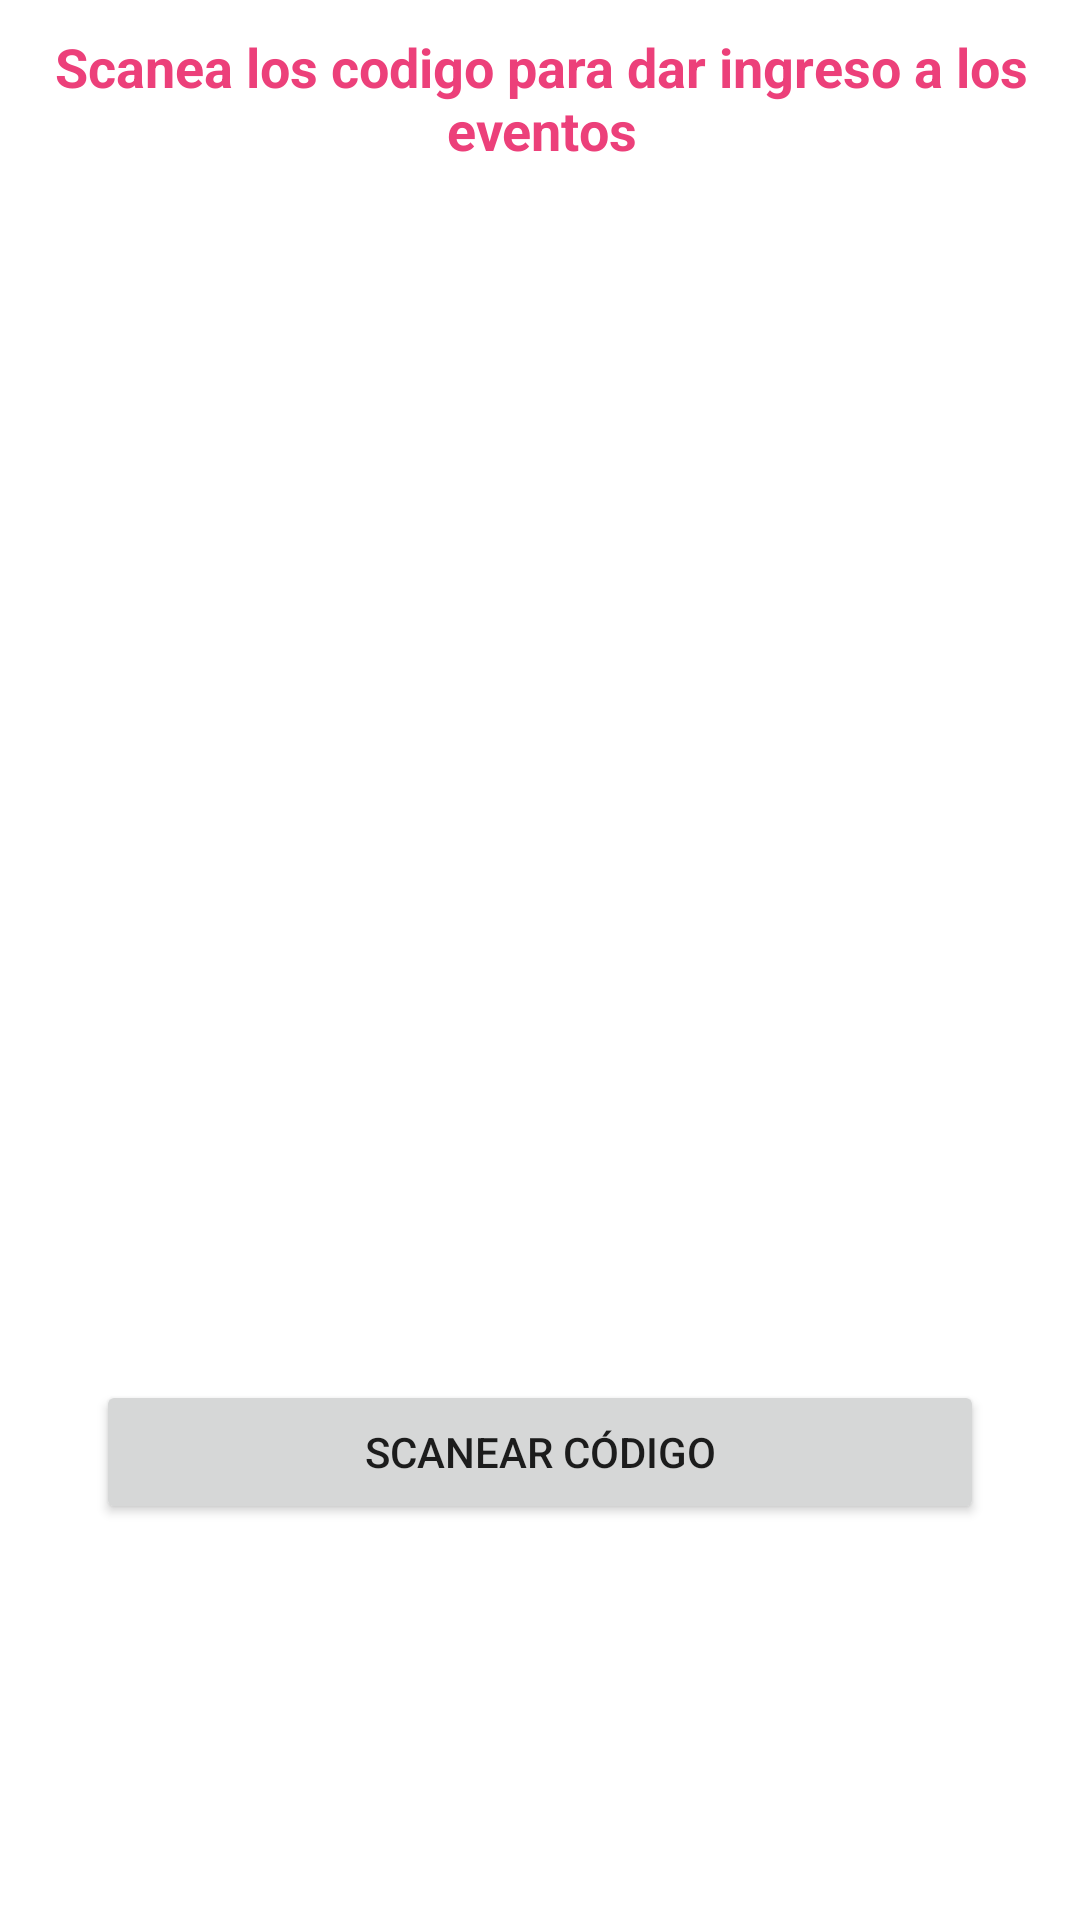

This screen was rendered from an Android layout file. Write that file and the resources it references.
<!-- AndroidManifest.xml: application theme Theme.SenaSoft2021New -->
<!-- res/layout/activity_scaneo.xml -->
<?xml version="1.0" encoding="utf-8"?>
<androidx.constraintlayout.widget.ConstraintLayout xmlns:android="http://schemas.android.com/apk/res/android"
    xmlns:app="http://schemas.android.com/apk/res-auto"
    xmlns:tools="http://schemas.android.com/tools"
    android:layout_width="match_parent"
    android:layout_height="match_parent"
    tools:context=".ui.login.admin.activitie.ScaneoActivity">

    <TextView
        android:textAlignment="center"
        android:layout_margin="10dp"
        android:textColor="@color/primary_color"
        android:textStyle="bold"
        android:textSize="18sp"
        android:id="@+id/textView6"
        android:layout_width="wrap_content"
        android:layout_height="wrap_content"
        android:layout_marginTop="84dp"
        android:text="Scanea los codigo para dar ingreso a los eventos"
        app:layout_constraintEnd_toEndOf="parent"
        app:layout_constraintHorizontal_bias="0.498"
        app:layout_constraintStart_toStartOf="parent"
        app:layout_constraintTop_toTopOf="parent" />

    <Button
        android:id="@+id/idBtnScaneoCodigoQr"
        android:layout_width="match_parent"
        android:layout_height="wrap_content"
        android:layout_marginStart="32dp"
        android:layout_marginEnd="32dp"
        android:layout_marginBottom="132dp"
        android:text="@string/scanear_c_digo"
        app:layout_constraintBottom_toBottomOf="parent"
        app:layout_constraintEnd_toEndOf="parent"
        app:layout_constraintHorizontal_bias="0.545"
        app:layout_constraintStart_toStartOf="parent" />
</androidx.constraintlayout.widget.ConstraintLayout>
<!-- resources referenced by this layout -->
<resources>
  <color name="primary_color">#ec407a</color>
  <string name="scanear_c_digo">Scanear código</string>
  <style name="Theme.SenaSoft2021New" parent="Theme.MaterialComponents.DayNight.DarkActionBar">
          
          <item name="colorPrimary">@color/primary_color</item>
          <item name="colorPrimaryVariant">@color/secondary_color</item>
          <item name="colorOnPrimary">@color/white</item>
          
          <item name="colorSecondary">@color/secondary_color</item>
          <item name="colorSecondaryVariant">@color/teal_700</item>
          <item name="colorOnSecondary">@color/black</item>
          
          <item name="android:statusBarColor" tools:targetApi="l">?attr/colorPrimary</item>
          
      </style>
  <color name="secondary_color">#ff77a9</color>
  <color name="white">#FFFFFFFF</color>
  <color name="teal_700">#FF018786</color>
  <color name="black">#FF000000</color>
</resources>
